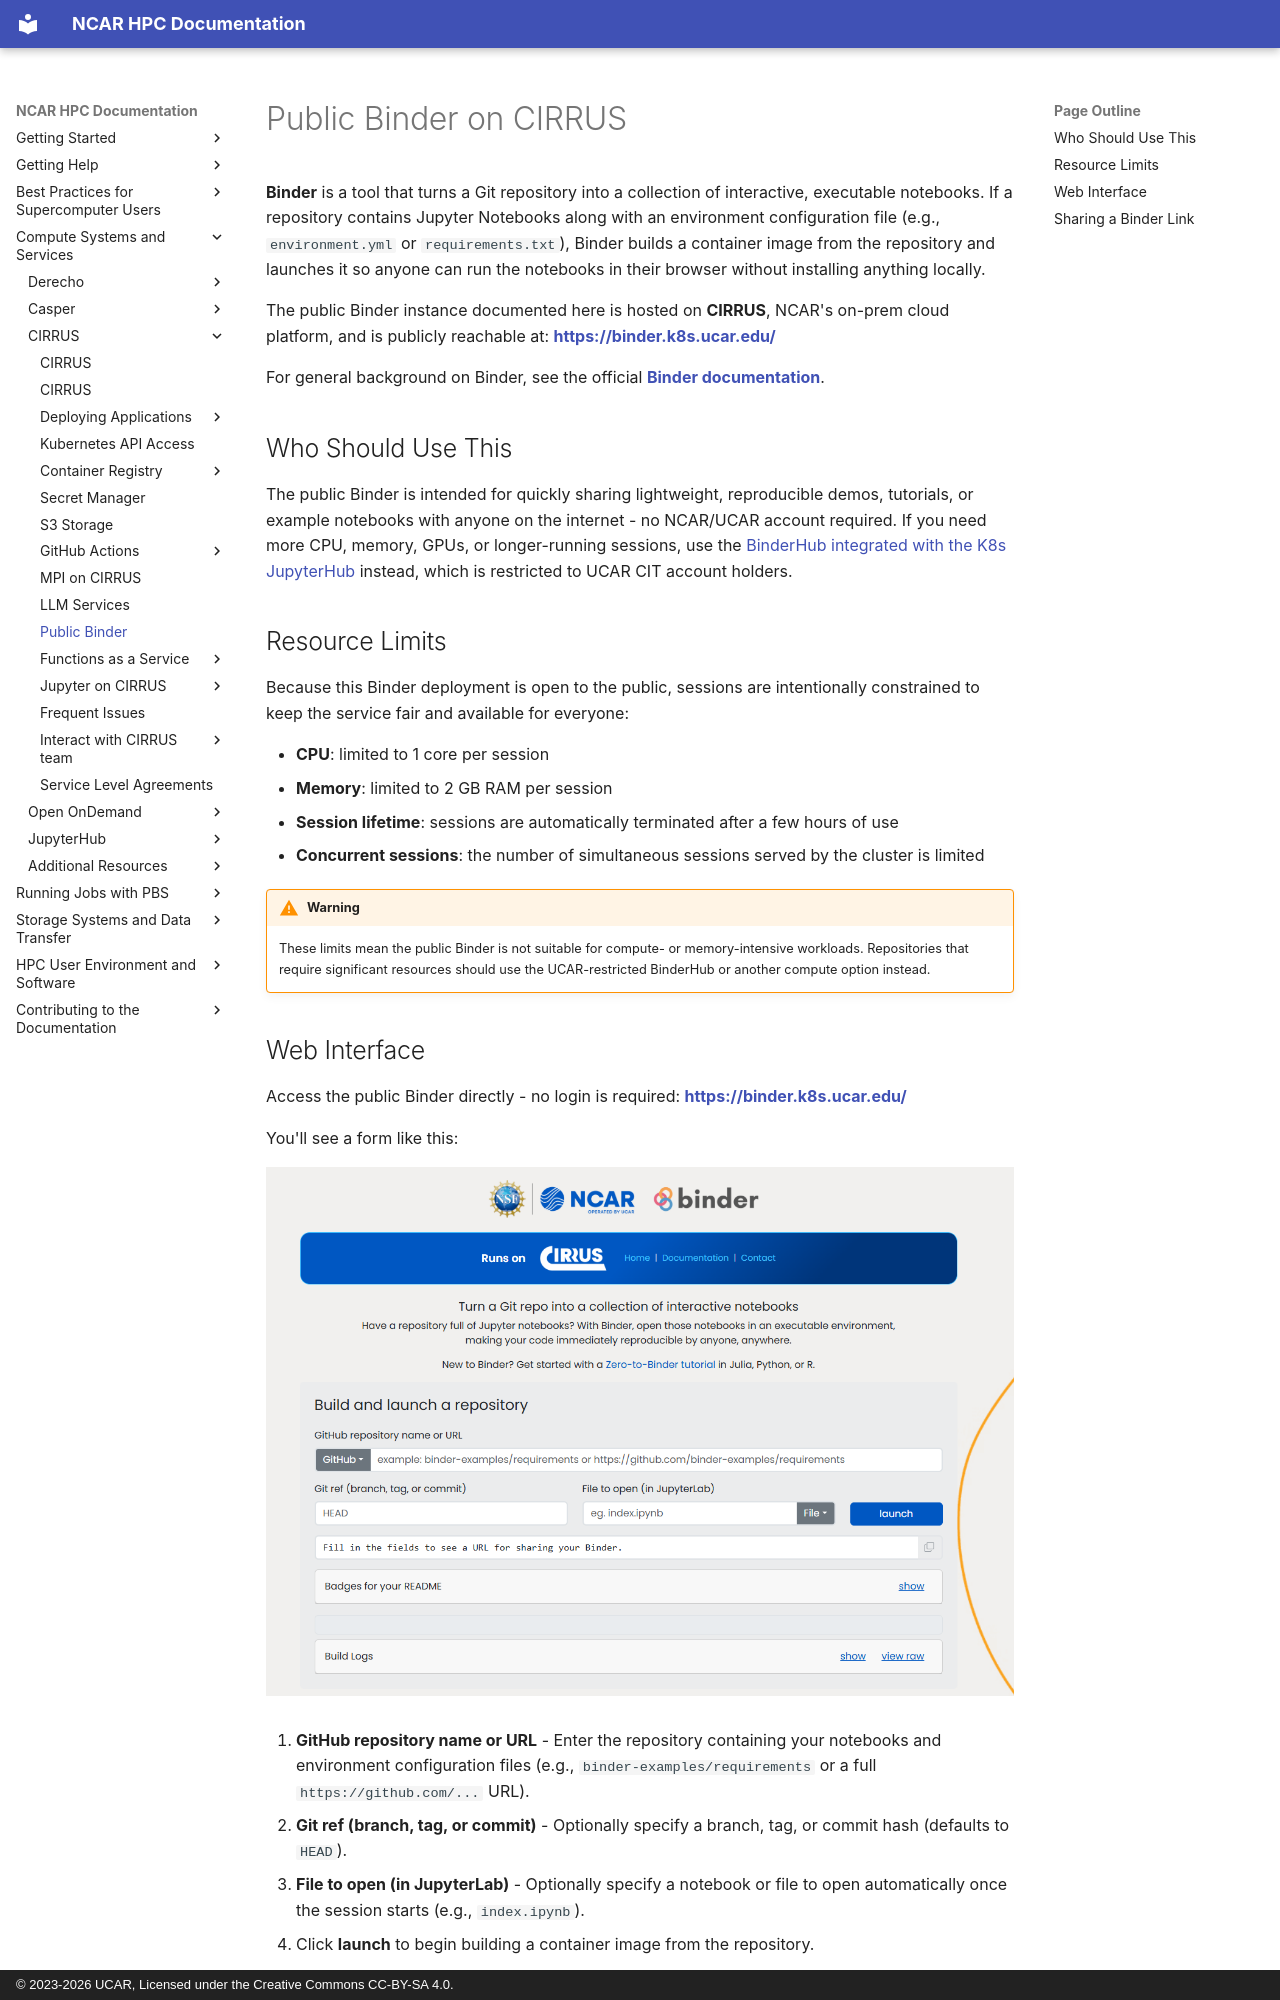

repository: NCAR/HPC-Docs · page: compute-systems/cirrus/guides/15-binder/binder/index.html · generator: mkdocs · copyright: © 2023-2026 UCAR, Licensed under the Creative Commons CC-BY-SA 4.0.

# Public Binder on CIRRUS

**Binder** is a tool that turns a Git repository into a collection of interactive, executable notebooks. If a repository contains Jupyter Notebooks along with an environment configuration file (e.g., `environment.yml` or `requirements.txt`), Binder builds a container image from the repository and launches it so anyone can run the notebooks in their browser without installing anything locally.

The public Binder instance documented here is hosted on **CIRRUS**, NCAR's on-prem cloud platform, and is publicly reachable at:
**[https://binder.k8s.ucar.edu/](https://binder.k8s.ucar.edu/)**

For general background on Binder, see the official **[Binder documentation](https://mybinder.readthedocs.io/en/latest/index.html)**.

## Who Should Use This

The public Binder is intended for quickly sharing lightweight, reproducible demos, tutorials, or example notebooks with anyone on the internet - no NCAR/UCAR account required. If you need more CPU, memory, GPUs, or longer-running sessions, use the [BinderHub integrated with the K8s JupyterHub](../06-jupyter-on-cirrus/binderhub.md) instead, which is restricted to UCAR CIT account holders.

## Resource Limits

Because this Binder deployment is open to the public, sessions are intentionally constrained to keep the service fair and available for everyone:

- **CPU**: limited to 1 core per session
- **Memory**: limited to 2 GB RAM per session
- **Session lifetime**: sessions are automatically terminated after a few hours of use
- **Concurrent sessions**: the number of simultaneous sessions served by the cluster is limited

!!! warning
    These limits mean the public Binder is not suitable for compute- or memory-intensive workloads. Repositories that require significant resources should use the UCAR-restricted BinderHub or another compute option instead.
